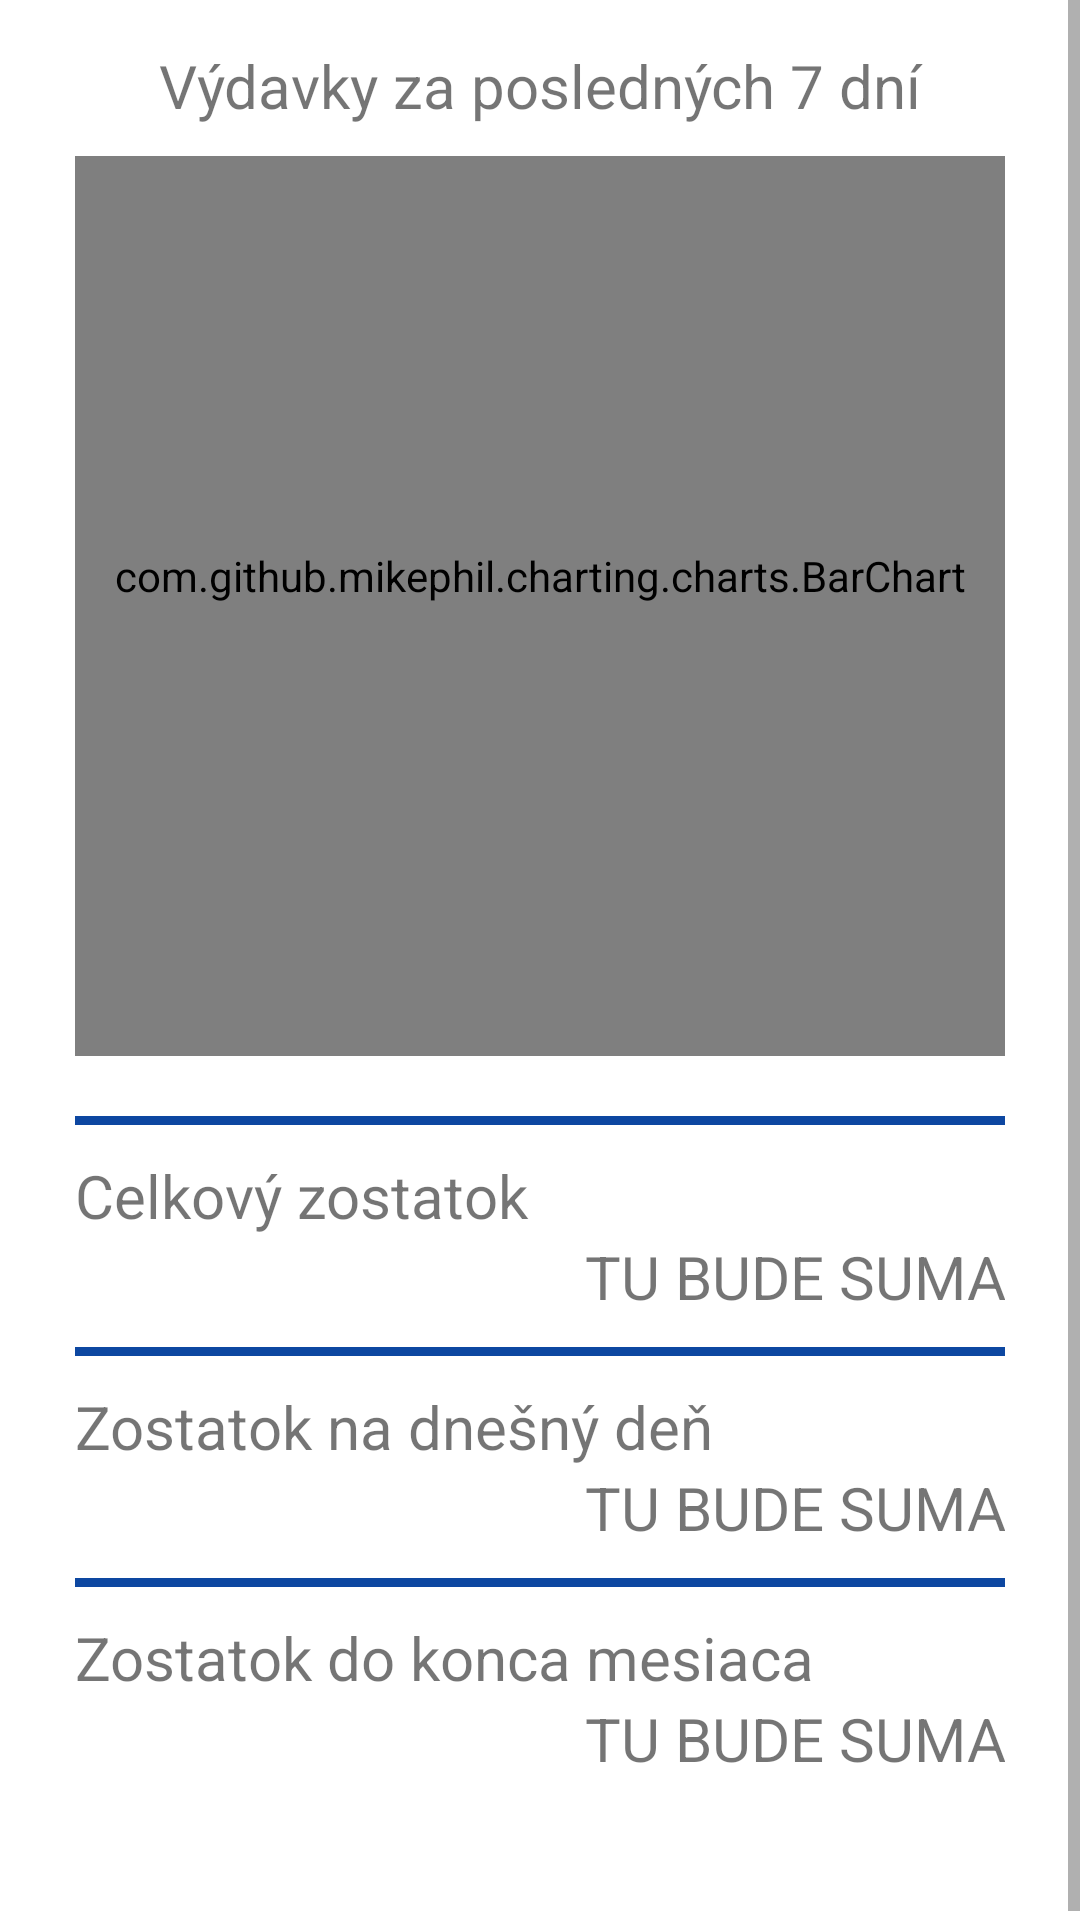

Produce the Android XML layout that renders to this screen, including the resource entries it uses.
<!-- AndroidManifest.xml: application theme Theme.Prehladova_aplikacia -->
<!-- res/layout/fragment_home_rychly_prehlad.xml -->
<?xml version="1.0" encoding="utf-8"?>
<androidx.constraintlayout.widget.ConstraintLayout xmlns:android="http://schemas.android.com/apk/res/android"
    xmlns:app="http://schemas.android.com/apk/res-auto"
    xmlns:tools="http://schemas.android.com/tools"
    android:layout_width="match_parent"
    android:layout_height="match_parent"
    tools:context=".fragmenty.HomeFragmentRychlyPrehlad">


    <ProgressBar
        android:id="@+id/home_fragment_rychly_prehlad_progressBar"
        android:layout_width="50dp"
        android:layout_height="50dp"
        android:indeterminateDrawable="@drawable/custom_progress_bar"
        android:indeterminateDuration="@integer/material_motion_duration_long_2"
        app:layout_constraintBottom_toTopOf="@+id/home_fragment_rychly_prehlad_nacitavanie"
        app:layout_constraintEnd_toEndOf="@+id/home_fragment_rychly_prehlad_nacitavanie"
        app:layout_constraintHorizontal_bias="0.498"
        app:layout_constraintStart_toStartOf="@+id/home_fragment_rychly_prehlad_nacitavanie"
        app:layout_constraintTop_toTopOf="parent"
        app:layout_constraintVertical_bias="0.946"
        android:visibility="gone"/>

    <TextView
        android:id="@+id/home_fragment_rychly_prehlad_nacitavanie"
        android:layout_width="wrap_content"
        android:layout_height="wrap_content"
        android:text="@string/rychly_prehlad_nacitavanie"
        android:textAlignment="center"
        android:gravity="center"
        app:layout_constraintBottom_toBottomOf="parent"
        app:layout_constraintEnd_toEndOf="parent"
        app:layout_constraintStart_toStartOf="parent"
        app:layout_constraintTop_toTopOf="parent"
        android:padding="20dp"
        android:background="@color/white"
        android:visibility="gone"/>

    <TextView
        android:id="@+id/home_fragment_rychly_prehlad_upozornenie"
        android:layout_width="match_parent"
        android:layout_height="match_parent"
        android:text="@string/kurzy_nie_je_hlavny_ucet"
        android:textAlignment="center"
        android:gravity="center"
        app:layout_constraintBottom_toBottomOf="parent"
        app:layout_constraintEnd_toEndOf="parent"
        app:layout_constraintStart_toStartOf="parent"
        app:layout_constraintTop_toTopOf="parent"
        android:padding="20dp"
        android:background="@color/white"
        android:visibility="gone"/>



    <ScrollView
        android:id="@+id/home_fragment_rychly_prehlad_scroll_view"
        android:layout_width="match_parent"
        android:layout_height="match_parent"
        app:layout_constraintBottom_toBottomOf="parent"
        app:layout_constraintEnd_toEndOf="parent"
        app:layout_constraintStart_toStartOf="parent"
        app:layout_constraintTop_toTopOf="parent"
        android:visibility="visible"
        >

        <LinearLayout
            android:layout_width="match_parent"
            android:layout_height="wrap_content"
            android:layout_margin="15dp"
            android:orientation="vertical"
            app:layout_constraintBottom_toBottomOf="parent"
            app:layout_constraintEnd_toEndOf="parent"
            app:layout_constraintStart_toStartOf="parent"
            app:layout_constraintTop_toTopOf="parent">

            <TextView
                android:layout_width="match_parent"
                android:layout_height="wrap_content"
                android:text="@string/rychly_prehlad_vydavky_7_dni"
                android:textAlignment="center"
                android:textSize="20dp" />

            <com.github.mikephil.charting.charts.BarChart
                android:id="@+id/home_fragment_rychly_prehlad_bar_chart"
                android:layout_width="match_parent"
                android:layout_height="300dp"
                android:layout_margin="10dp"
                android:paddingBottom="20dp"/>


            <View
                android:layout_width="match_parent"
                android:layout_height="3dp"
                android:layout_margin="10dp"
                android:background="@color/blue_900"
                tools:layout_editor_absoluteX="3dp" />

            <TextView
                android:layout_width="match_parent"
                android:layout_height="wrap_content"
                android:layout_marginEnd="10dp"
                android:layout_marginStart="10dp"
                android:text="@string/rychly_prehlad_celkovy_zostatok"
                android:textAlignment="viewStart"
                android:textSize="20dp" />

            <TextView
                android:id="@+id/home_fragment_rychly_prehlad_celkovy_suma"
                android:layout_width="match_parent"
                android:layout_height="wrap_content"
                android:text="TU BUDE SUMA"
                android:layout_marginEnd="10dp"
                android:layout_marginStart="10dp"
                android:textAlignment="viewEnd"
                android:textSize="20dp" />

            <View
                android:layout_width="match_parent"
                android:layout_height="3dp"
                android:layout_margin="10dp"
                android:background="@color/blue_900"
                tools:layout_editor_absoluteX="3dp" />

            <TextView
                android:layout_width="match_parent"
                android:layout_height="wrap_content"
                android:layout_marginEnd="10dp"
                android:layout_marginStart="10dp"
                android:text="@string/rychly_prehlad_zostatok_dnesny_den"
                android:textAlignment="viewStart"
                android:textSize="20dp" />

            <TextView
                android:id="@+id/home_fragment_rychly_prehlad_dnesny_den"
                android:layout_width="match_parent"
                android:layout_height="wrap_content"
                android:text="TU BUDE SUMA"
                android:layout_marginEnd="10dp"
                android:layout_marginStart="10dp"
                android:textAlignment="viewEnd"
                android:textSize="20dp" />

            <View
                android:layout_width="match_parent"
                android:layout_height="3dp"
                android:layout_margin="10dp"
                android:background="@color/blue_900"
                tools:layout_editor_absoluteX="3dp"
                android:visibility="gone"/>

            <TextView
                android:layout_width="match_parent"
                android:layout_height="wrap_content"
                android:text="@string/rychly_prehlad_zostatok_tyzden"
                android:layout_marginEnd="10dp"
                android:layout_marginStart="10dp"
                android:textAlignment="viewStart"
                android:textSize="20dp"
                android:visibility="gone"/>

            <TextView
                android:id="@+id/home_fragment_rychly_prehlad_tyzden"
                android:layout_width="match_parent"
                android:layout_height="wrap_content"
                android:text="TU BUDE SUMA"
                android:textAlignment="viewEnd"
                android:layout_marginEnd="10dp"
                android:layout_marginStart="10dp"
                android:textSize="20dp"
                android:visibility="gone"/>

            <View
                android:layout_width="match_parent"
                android:layout_height="3dp"
                android:layout_margin="10dp"
                android:background="@color/blue_900"
                tools:layout_editor_absoluteX="3dp" />

            <TextView
                android:layout_width="match_parent"
                android:layout_height="wrap_content"
                android:text="@string/rychly_prehlad_zostatok_mesiac"
                android:textAlignment="viewStart"
                android:layout_marginEnd="10dp"
                android:layout_marginStart="10dp"
                android:textSize="20dp" />

            <TextView
                android:id="@+id/home_fragment_rychly_prehlad_koniec_mesiaca"
                android:layout_width="match_parent"
                android:layout_height="wrap_content"
                android:text="TU BUDE SUMA"
                android:textAlignment="viewEnd"
                android:layout_marginEnd="10dp"
                android:layout_marginStart="10dp"
                android:textSize="20dp"
                android:layout_marginBottom="50dp"/>


        </LinearLayout>

    </ScrollView>



</androidx.constraintlayout.widget.ConstraintLayout>
<!-- resources referenced by this layout -->
<resources>
  <color name="blue_900">#0D47A1</color>
  <color name="white">#FFFFFFFF</color>
  <!-- drawable custom_progress_bar (drawable-v24) -->
  <?xml version="1.0" encoding="utf-8"?>
  <rotate xmlns:android="http://schemas.android.com/apk/res/android"
      android:fromDegrees="-90"
      android:pivotY="50%"
      android:pivotX="50%"
      android:toDegrees="270">
  
      <shape
          android:shape="ring"
          android:useLevel="false">
  
          <gradient
              android:useLevel="false"
              android:type="sweep"
              android:centerY="0.5"
              android:startColor="@color/my_blue">
  
          </gradient>
      </shape>
  </rotate>
  <string name="kurzy_nie_je_hlavny_ucet">Pre zobrazenie rýchleho prehľadu, musíte mať zvolený hlavný účet</string>
  <string name="rychly_prehlad_celkovy_zostatok">Celkový zostatok</string>
  <string name="rychly_prehlad_nacitavanie">Prebieha načítavanie</string>
  <string name="rychly_prehlad_vydavky_7_dni">Výdavky za posledných 7 dní</string>
  <string name="rychly_prehlad_zostatok_dnesny_den">Zostatok na dnešný deň</string>
  <string name="rychly_prehlad_zostatok_mesiac">Zostatok do konca mesiaca</string>
  <string name="rychly_prehlad_zostatok_tyzden">Zostatok na týždeň</string>
  <style name="Theme.Prehladova_aplikacia" parent="Theme.MaterialComponents.Light.NoActionBar">
          
          <item name="colorPrimary">@color/blue_900</item>
          <item name="colorPrimaryVariant">@color/blue_800</item>
          <item name="colorOnPrimary">@color/black</item>
          
          <item name="colorSecondary">@color/blue_900</item>
          <item name="colorSecondaryVariant">@color/blue_800</item>
          <item name="colorOnSecondary">@color/black</item>
          
          <item name="android:statusBarColor" tools:targetApi="l">?attr/colorPrimaryVariant</item>
          
      </style>
  <color name="my_blue">#0B5291</color>
  <color name="blue_800">#1565C0</color>
  <color name="black">#FF000000</color>
</resources>
